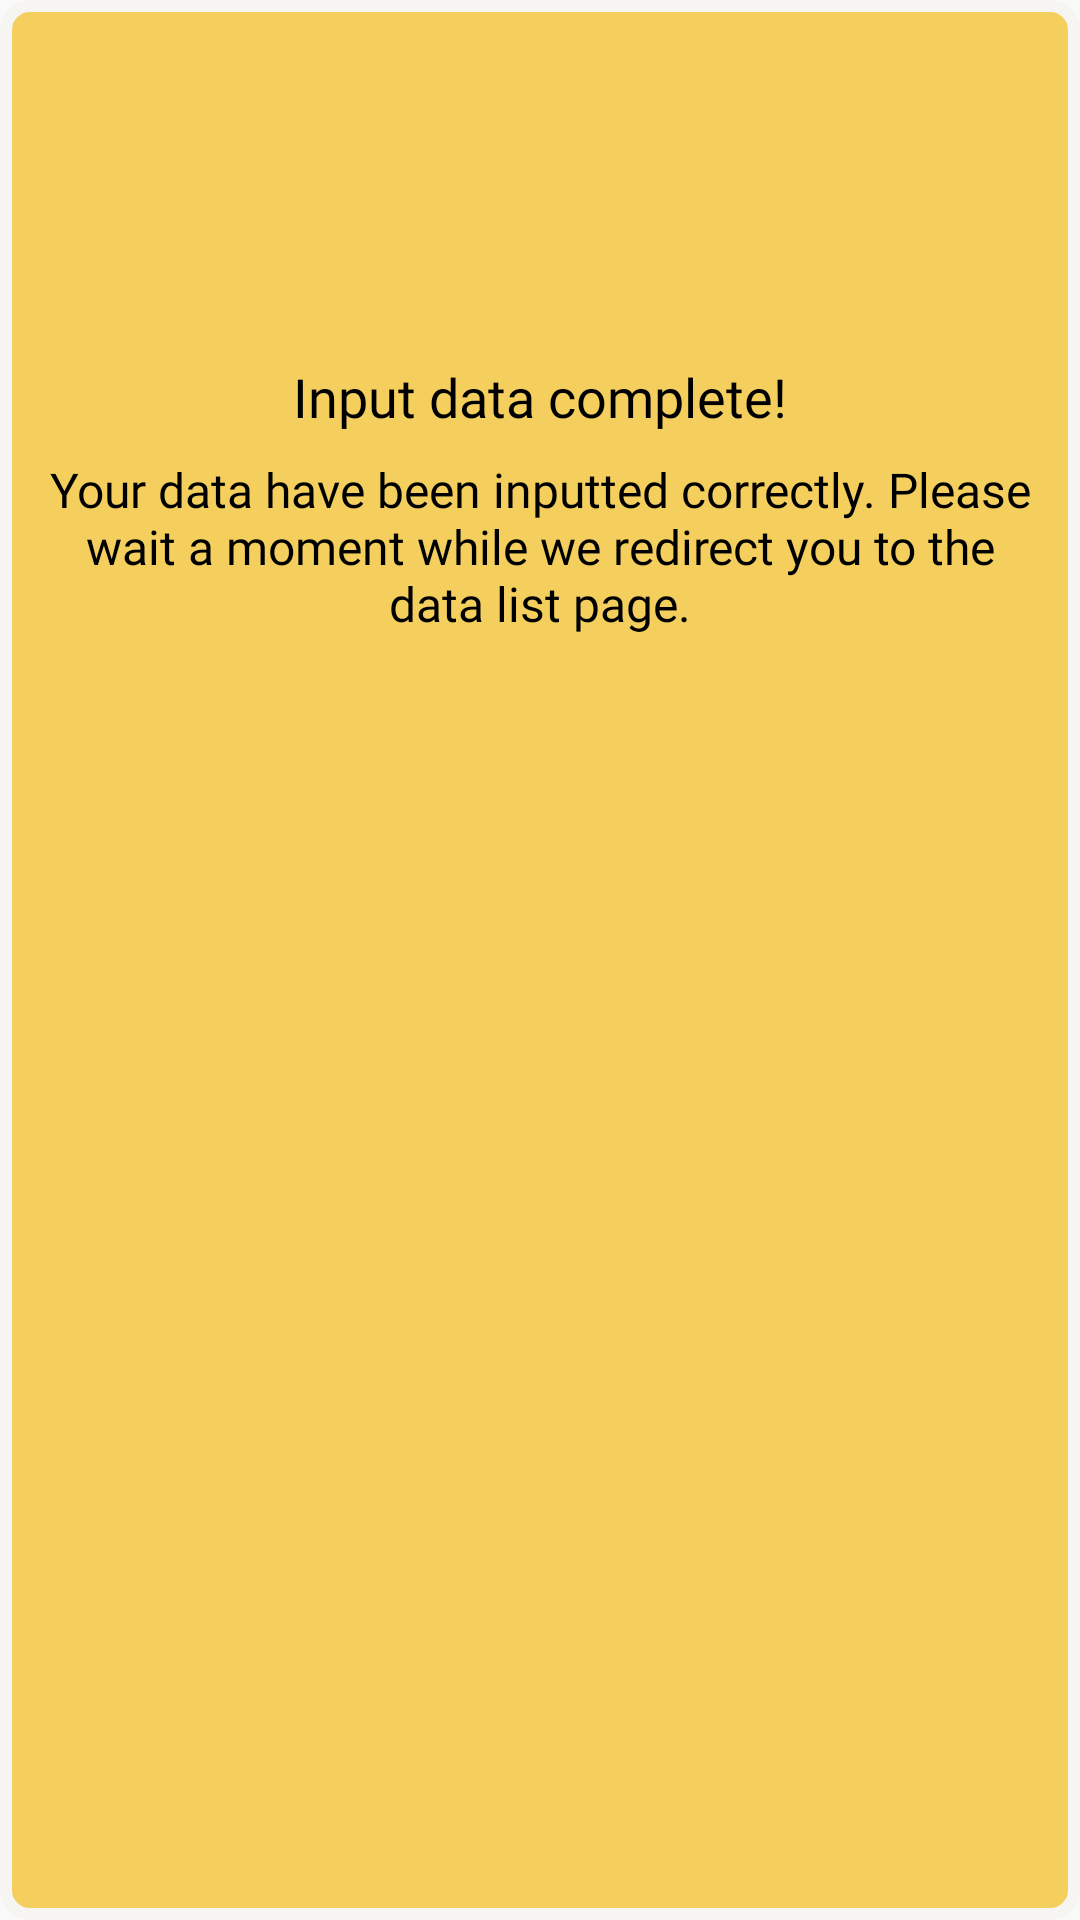

Produce the Android XML layout that renders to this screen, including the resource entries it uses.
<!-- AndroidManifest.xml: application theme AppTheme -->
<!-- res/layout/dialog_success.xml -->
<?xml version="1.0" encoding="utf-8"?>
<LinearLayout
    xmlns:android="http://schemas.android.com/apk/res/android"
    xmlns:tools="http://schemas.android.com/tools"
    android:orientation="vertical"
    android:layout_width="wrap_content"
    android:layout_height="wrap_content"
    android:background="@drawable/bg_button_1">

    <ImageView
        android:layout_width="96dp"
        android:layout_height="96dp"
        android:layout_gravity="center_horizontal"
        android:layout_marginTop="16dp"
        android:src="@drawable/ic_success_emoticon"
        tools:ignore="ContentDescription" />

    <TextView
        android:id="@+id/tvDialogSuccessTitle"
        android:layout_width="match_parent"
        android:layout_height="wrap_content"
        android:layout_gravity="center_horizontal"
        android:layout_marginEnd="16dp"
        android:layout_marginStart="16dp"
        android:layout_marginTop="8dp"
        android:fontFamily="@font/caviar_dreams_bold"
        android:gravity="center"
        android:text="@string/dialog_input_success_title_text"
        android:textColor="@color/colorBlack"
        android:textSize="18sp"/>

    <TextView
        android:id="@+id/tvDialogSuccessBody"
        android:layout_width="wrap_content"
        android:layout_height="wrap_content"
        android:layout_gravity="center_horizontal"
        android:layout_marginBottom="24dp"
        android:layout_marginEnd="16dp"
        android:layout_marginStart="16dp"
        android:layout_marginTop="8dp"
        android:fontFamily="@font/caviar_dreams_regular"
        android:gravity="center"
        android:text="@string/dialog_input_success_body_text"
        android:textColor="@color/colorBlack"
        android:textSize="16sp"/>

</LinearLayout>
<!-- resources referenced by this layout -->
<resources>
  <color name="colorBlack">#000000</color>
  <!-- drawable bg_button_1 (drawable) -->
  <?xml version="1.0" encoding="utf-8"?>
  <shape
      xmlns:android="http://schemas.android.com/apk/res/android"
      android:shape="rectangle">
  
      <corners
          android:radius="8dp"/>
      <solid
          android:color="@color/colorPrimaryDark"/>
      <stroke
          android:color="@color/colorWhite"
          android:width="4dp"/>
  
  </shape>
  <string name="dialog_input_success_body_text">Your data have been inputted correctly. Please wait a moment while we redirect you to the data list page.</string>
  <string name="dialog_input_success_title_text">Input data complete!</string>
  <style name="AppTheme" parent="Theme.AppCompat.Light.NoActionBar">
          
          <item name="colorPrimary">@color/colorPrimary</item>
          <item name="colorPrimaryDark">@color/colorPrimaryDark</item>
          <item name="colorAccent">@color/colorAccent</item>
      </style>
  <color name="colorPrimaryDark">#F4CF5D</color>
  <color name="colorWhite">#F6F5F1</color>
  <color name="colorPrimary">#F3AC13</color>
  <color name="colorAccent">#0EBEDF</color>
</resources>
